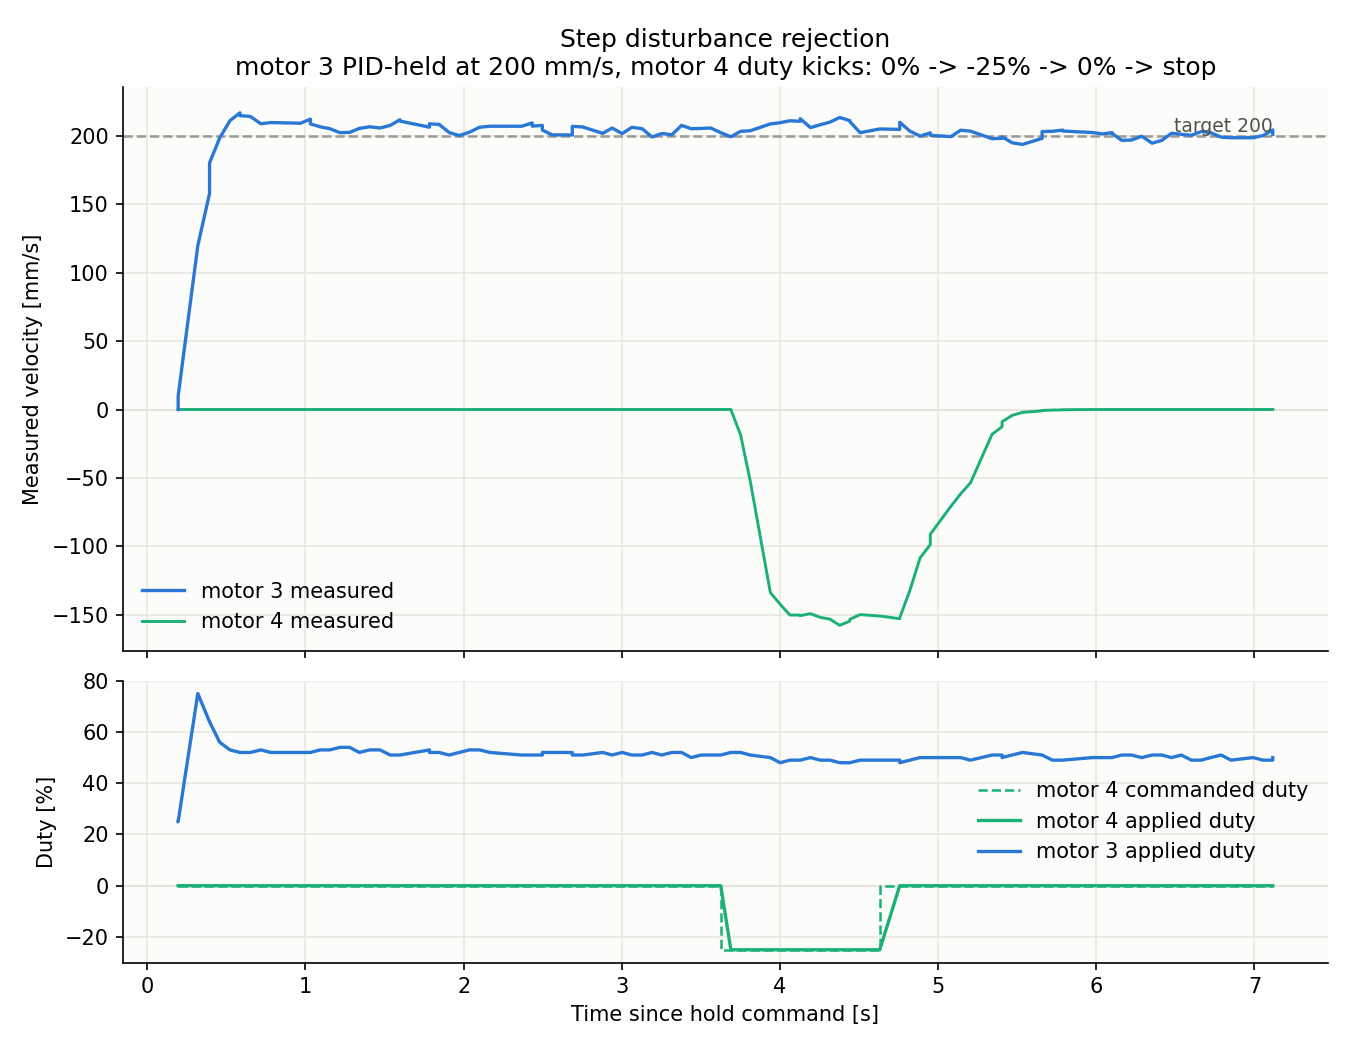

The data file committed next to this chart (first rows):
loop, t, duty_scan, vel_hold, vel_scan, applied_hold, applied_scan, wedged
step, 0.1948, 0.0, 0.0, 0.0, 0.25, 0.0, True
step, 0.1949, 0.0, 9.9, 0.0, 0.25, 0.0, False
step, 0.3192, 0.0, 119.8, 0.0, 0.75, 0.0, False
step, 0.3932, 0.0, 157.7, 0.0, 0.64, 0.0, False
step, 0.3934, 0.0, 180.2, 0.0, 0.64, 0.0, False
step, 0.4574, 0.0, 198.4, 0.0, 0.56, 0.0, True
step, 0.5226, 0.0, 211.1, 0.0, 0.53, 0.0, True
step, 0.5859, 0.0, 216.8, 0.0, 0.52, 0.0, True
step, 0.5859, 0.0, 214.7, 0.0, 0.52, 0.0, True
step, 0.6509, 0.0, 214.2, 0.0, 0.52, 0.0, True
step, 0.7175, 0.0, 208.8, 0.0, 0.53, 0.0, True
step, 0.7801, 0.0, 209.7, 0.0, 0.52, 0.0, True
step, 0.9688, 0.0, 209.2, 0.0, 0.52, 0.0, True
step, 1.031, 0.0, 212.2, 0.0, 0.52, 0.0, True
step, 1.031, 0.0, 208.7, 0.0, 0.52, 0.0, True
step, 1.093, 0.0, 206.6, 0.0, 0.53, 0.0, True
step, 1.154, 0.0, 205.2, 0.0, 0.53, 0.0, True
step, 1.218, 0.0, 202.3, 0.0, 0.54, 0.0, True
step, 1.279, 0.0, 202.5, 0.0, 0.54, 0.0, True
step, 1.341, 0.0, 205.4, 0.0, 0.52, 0.0, True
step, 1.406, 0.0, 206.6, 0.0, 0.53, 0.0, True
step, 1.471, 0.0, 205.7, 0.0, 0.53, 0.0, True
step, 1.536, 0.0, 207.6, 0.0, 0.51, 0.0, True
step, 1.596, 0.0, 211.7, 0.0, 0.51, 0.0, True
step, 1.597, 0.0, 210.8, 0.0, 0.51, 0.0, True
step, 1.784, 0.0, 206.3, 0.0, 0.53, 0.0, True
step, 1.784, 0.0, 208.8, 0.0, 0.52, 0.0, True
step, 1.845, 0.0, 208.3, 0.0, 0.52, 0.0, True
step, 1.845, 0.0, 208.4, 0.0, 0.52, 0.0, True
step, 1.909, 0.0, 202.4, 0.0, 0.51, 0.0, True
step, 1.972, 0.0, 200.2, 0.0, 0.52, 0.0, True
step, 2.037, 0.0, 202.6, 0.0, 0.53, 0.0, True
step, 2.101, 0.0, 206.3, 0.0, 0.53, 0.0, True
step, 2.166, 0.0, 207.0, 0.0, 0.52, 0.0, True
step, 2.368, 0.0, 207.0, 0.0, 0.51, 0.0, True
step, 2.433, 0.0, 209.4, 0.0, 0.51, 0.0, True
step, 2.433, 0.0, 207.1, 0.0, 0.51, 0.0, True
step, 2.498, 0.0, 207.6, 0.0, 0.51, 0.0, True
step, 2.498, 0.0, 204.2, 0.0, 0.52, 0.0, True
step, 2.559, 0.0, 200.7, 0.0, 0.52, 0.0, True
step, 2.687, 0.0, 200.6, 0.0, 0.52, 0.0, True
step, 2.687, 0.0, 206.9, 0.0, 0.51, 0.0, True
step, 2.753, 0.0, 206.5, 0.0, 0.51, 0.0, True
step, 2.879, 0.0, 201.8, 0.0, 0.52, 0.0, True
step, 2.939, 0.0, 205.7, 0.0, 0.51, 0.0, True
step, 3.002, 0.0, 201.6, 0.0, 0.52, 0.0, True
step, 3.064, 0.0, 206.2, 0.0, 0.51, 0.0, True
step, 3.129, 0.0, 205.2, 0.0, 0.51, 0.0, True
step, 3.191, 0.0, 199.1, 0.0, 0.52, 0.0, True
step, 3.252, 0.0, 201.7, 0.0, 0.51, 0.0, True
step, 3.317, 0.0, 200.8, 0.0, 0.52, 0.0, True
step, 3.378, 0.0, 207.6, 0.0, 0.52, 0.0, True
step, 3.439, 0.0, 205.2, 0.0, 0.5, 0.0, True
step, 3.502, 0.0, 205.4, 0.0, 0.51, 0.0, True
step, 3.562, 0.0, 205.7, 0.0, 0.51, 0.0, True
step, 3.626, -25.0, 202.3, 0.0, 0.51, 0.0, True
step, 3.69, -25.0, 199.3, 0.0, 0.52, -0.25, True
step, 3.752, -25.0, 203.3, -18.8, 0.52, -0.25, False
step, 3.812, -25.0, 203.7, -52.4, 0.51, -0.25, False
step, 3.939, -25.0, 208.7, -133.8, 0.5, -0.25, False
... 51 more rows
